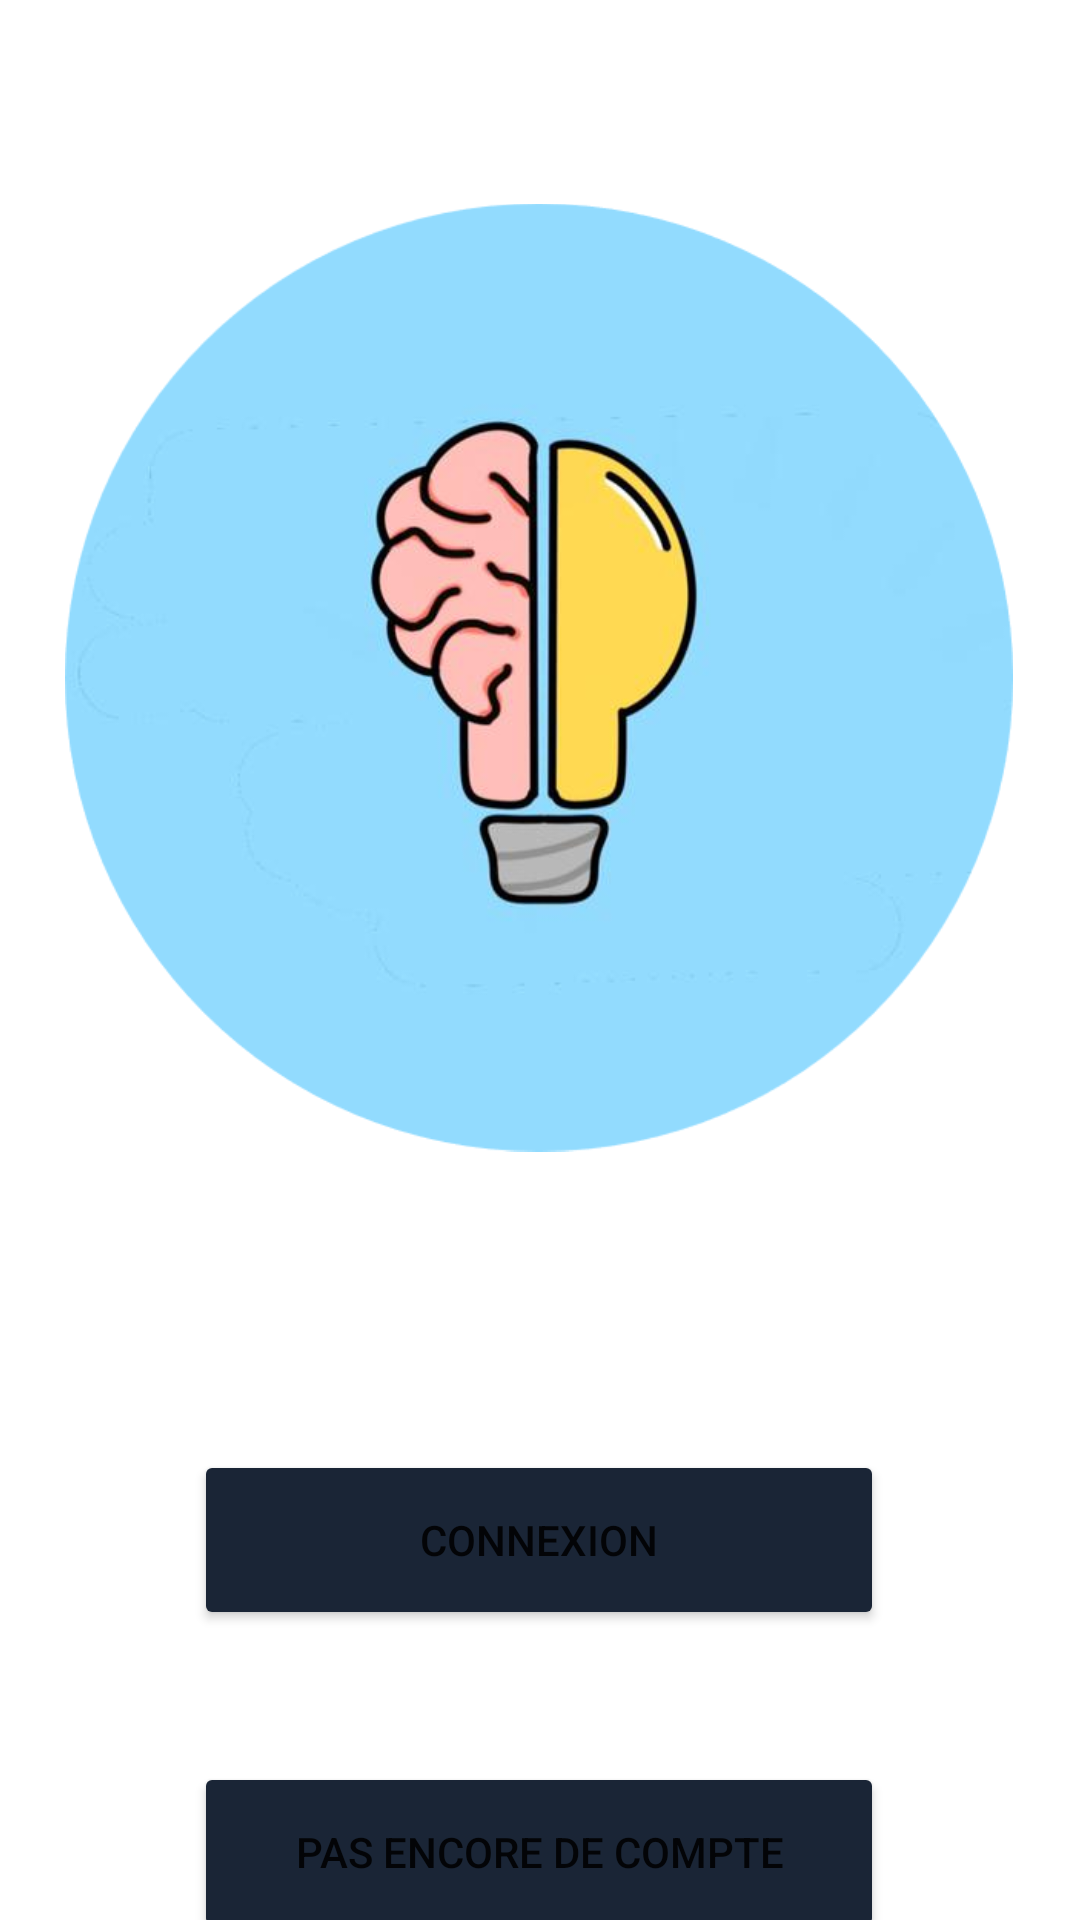

Here is an Android app screen rendered from its layout file. Give the layout XML and the strings, colors and styles it references.
<!-- AndroidManifest.xml: application theme Theme.ADHD -->
<!-- res/layout/activity_main.xml -->
<?xml version="1.0" encoding="utf-8"?>
<androidx.constraintlayout.widget.ConstraintLayout xmlns:android="http://schemas.android.com/apk/res/android"
    xmlns:app="http://schemas.android.com/apk/res-auto"
    xmlns:tools="http://schemas.android.com/tools"
    android:layout_width="match_parent"
    android:layout_height="match_parent"
    android:background="@color/white"
    tools:context=".MainActivity">

    <Button
        android:id="@+id/button2"
        android:layout_width="230dp"
        android:layout_height="60dp"

        android:layout_marginTop="44dp"
        android:backgroundTint="@color/test"
        android:text="@string/sign_up"
        app:layout_constraintBottom_toBottomOf="parent"
        app:layout_constraintEnd_toEndOf="parent"
        app:layout_constraintHorizontal_bias="0.497"
        app:layout_constraintStart_toStartOf="parent"
        app:layout_constraintTop_toBottomOf="@+id/button3"
        app:layout_constraintVertical_bias="0.0"
        tools:targetApi="lollipop" />

    <Button
        android:id="@+id/button3"
        android:layout_width="230dp"
        android:layout_height="60dp"
        android:layout_marginTop="56dp"
        android:backgroundTint="@color/test"
        android:text="@string/sign_in"
        android:visibility="visible"
        app:layout_constraintEnd_toEndOf="parent"
        app:layout_constraintHorizontal_bias="0.497"
        app:layout_constraintStart_toStartOf="parent"
        app:layout_constraintTop_toBottomOf="@+id/imageView"
        tools:targetApi="lollipop" />

    <ImageView
        android:id="@+id/imageView"
        android:layout_width="316dp"
        android:layout_height="403dp"
        android:contentDescription="@string/todo"
        android:src="@drawable/logo"
        app:layout_constraintBottom_toBottomOf="parent"
        app:layout_constraintEnd_toEndOf="parent"
        app:layout_constraintHorizontal_bias="0.494"
        app:layout_constraintStart_toStartOf="parent"
        app:layout_constraintTop_toTopOf="parent"
        app:layout_constraintVertical_bias="0.103" />


</androidx.constraintlayout.widget.ConstraintLayout>
<!-- resources referenced by this layout -->
<resources>
  <color name="test">#1A2536</color>
  <color name="white">#FFFFFFFF</color>
  <!-- drawable logo: png bitmap (drawable, 114937 bytes) -->
  <string name="sign_in">Connexion</string>
  <string name="sign_up">Pas encore de compte</string>
  <string name="todo">logo</string>
  <style name="Theme.ADHD" parent="Theme.MaterialComponents.DayNight.DarkActionBar">
          
          <item name="colorPrimary">@color/purple_500</item>
          <item name="colorPrimaryVariant">@color/purple_700</item>
          <item name="colorOnPrimary">@color/white</item>
          
          <item name="colorSecondary">@color/teal_200</item>
          <item name="colorSecondaryVariant">@color/teal_700</item>
          <item name="colorOnSecondary">@color/black</item>
          
          <item name="android:statusBarColor" tools:targetApi="l">?attr/colorPrimaryVariant</item>
          
      </style>
  <color name="purple_500">#FF6200EE</color>
  <color name="purple_700">#FF3700B3</color>
  <color name="teal_200">#FF03DAC5</color>
  <color name="teal_700">#FF018786</color>
  <color name="black">#FF000000</color>
</resources>
